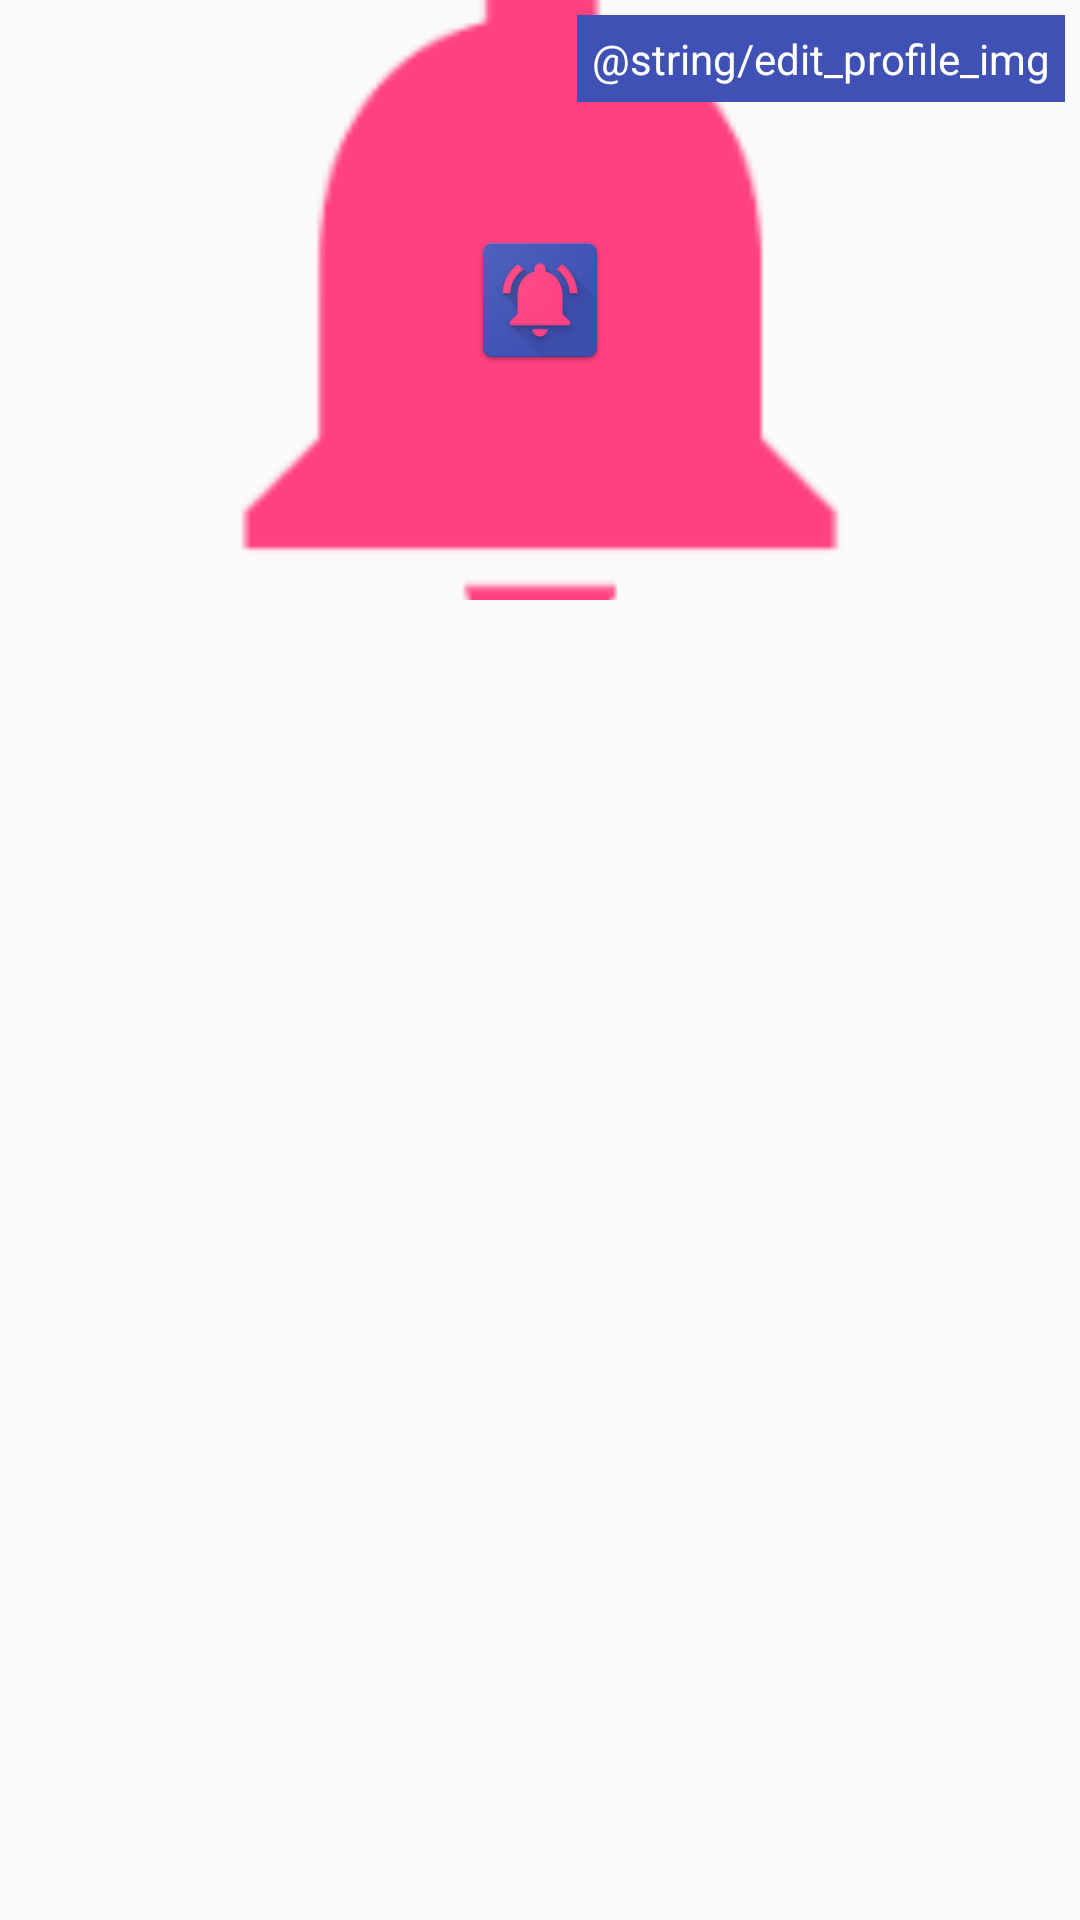

Android layout source for this screen:
<!-- AndroidManifest.xml: application theme AppTheme -->
<!-- res/layout/activity_profile2.xml -->
<?xml version="1.0" encoding="utf-8"?>
<ScrollView xmlns:android="http://schemas.android.com/apk/res/android"
    xmlns:tools="http://schemas.android.com/tools"
    android:layout_width="match_parent"
    android:layout_height="wrap_content"
    tools:context="com.kepler.notificationsystem.admin.Profile">

    <LinearLayout
        android:id="@+id/activity_profile2"
        android:layout_width="match_parent"
        android:layout_height="match_parent"
        android:orientation="vertical">

        <FrameLayout
            android:layout_width="match_parent"
            android:layout_height="wrap_content">

            <ImageView
                android:id="@+id/back_pic"
                android:layout_width="match_parent"
                android:layout_height="200dp"
                android:scaleType="centerCrop"
                android:src="@drawable/ic_logo" />

            <View
                android:layout_width="match_parent"
                android:layout_height="200dp"
                android:background="@color/light_black" />

            <ImageView
                android:id="@+id/profile_pic"
                android:layout_width="wrap_content"
                android:layout_height="wrap_content"
                android:layout_gravity="center"
                android:scaleType="centerInside"
                android:src="@mipmap/ic_launcher" />

            <TextView
                android:id="@+id/edit_pic"
                android:layout_width="wrap_content"
                android:layout_height="wrap_content"
                android:layout_gravity="top|right"
                android:layout_margin="5dp"
                android:background="@drawable/button_drawable"
                android:padding="5dp"
                android:clickable="true"
                android:text="@string/edit_profile_img"
                android:textColor="@android:color/white" />

        </FrameLayout>

        <TextView
            android:id="@+id/content"
            android:layout_width="match_parent"
            android:layout_height="wrap_content"
            android:textColor="@android:color/black"
            android:padding="10dp" />

    </LinearLayout>

</ScrollView>
<!-- resources referenced by this layout -->
<resources>
  <!-- drawable button_drawable (drawable) -->
  <?xml version="1.0" encoding="utf-8"?>
  <selector xmlns:android="http://schemas.android.com/apk/res/android">
      <item android:drawable="@color/colorPrimaryDark" android:state_pressed="true" />
      <item android:drawable="@color/trans_light_black" android:state_enabled="false" />
      <item android:drawable="@color/colorPrimary" />
  </selector>
  <!-- drawable ic_logo: png bitmap (drawable, 2314 bytes) -->
  <!-- mipmap ic_launcher: png bitmap (mipmap-hdpi, 3675 bytes) -->
  <style name="AppTheme" parent="Theme.AppCompat.Light.DarkActionBar">
          
          <item name="colorPrimary">@color/colorPrimary</item>
          <item name="colorPrimaryDark">@color/colorPrimaryDark</item>
          <item name="colorAccent">@color/colorAccent</item>
      </style>
  <color name="colorPrimaryDark">#303F9F</color>
  <color name="trans_light_black">#50000000</color>
  <color name="colorPrimary">#3F51B5</color>
  <color name="colorAccent">#FF4081</color>
</resources>
